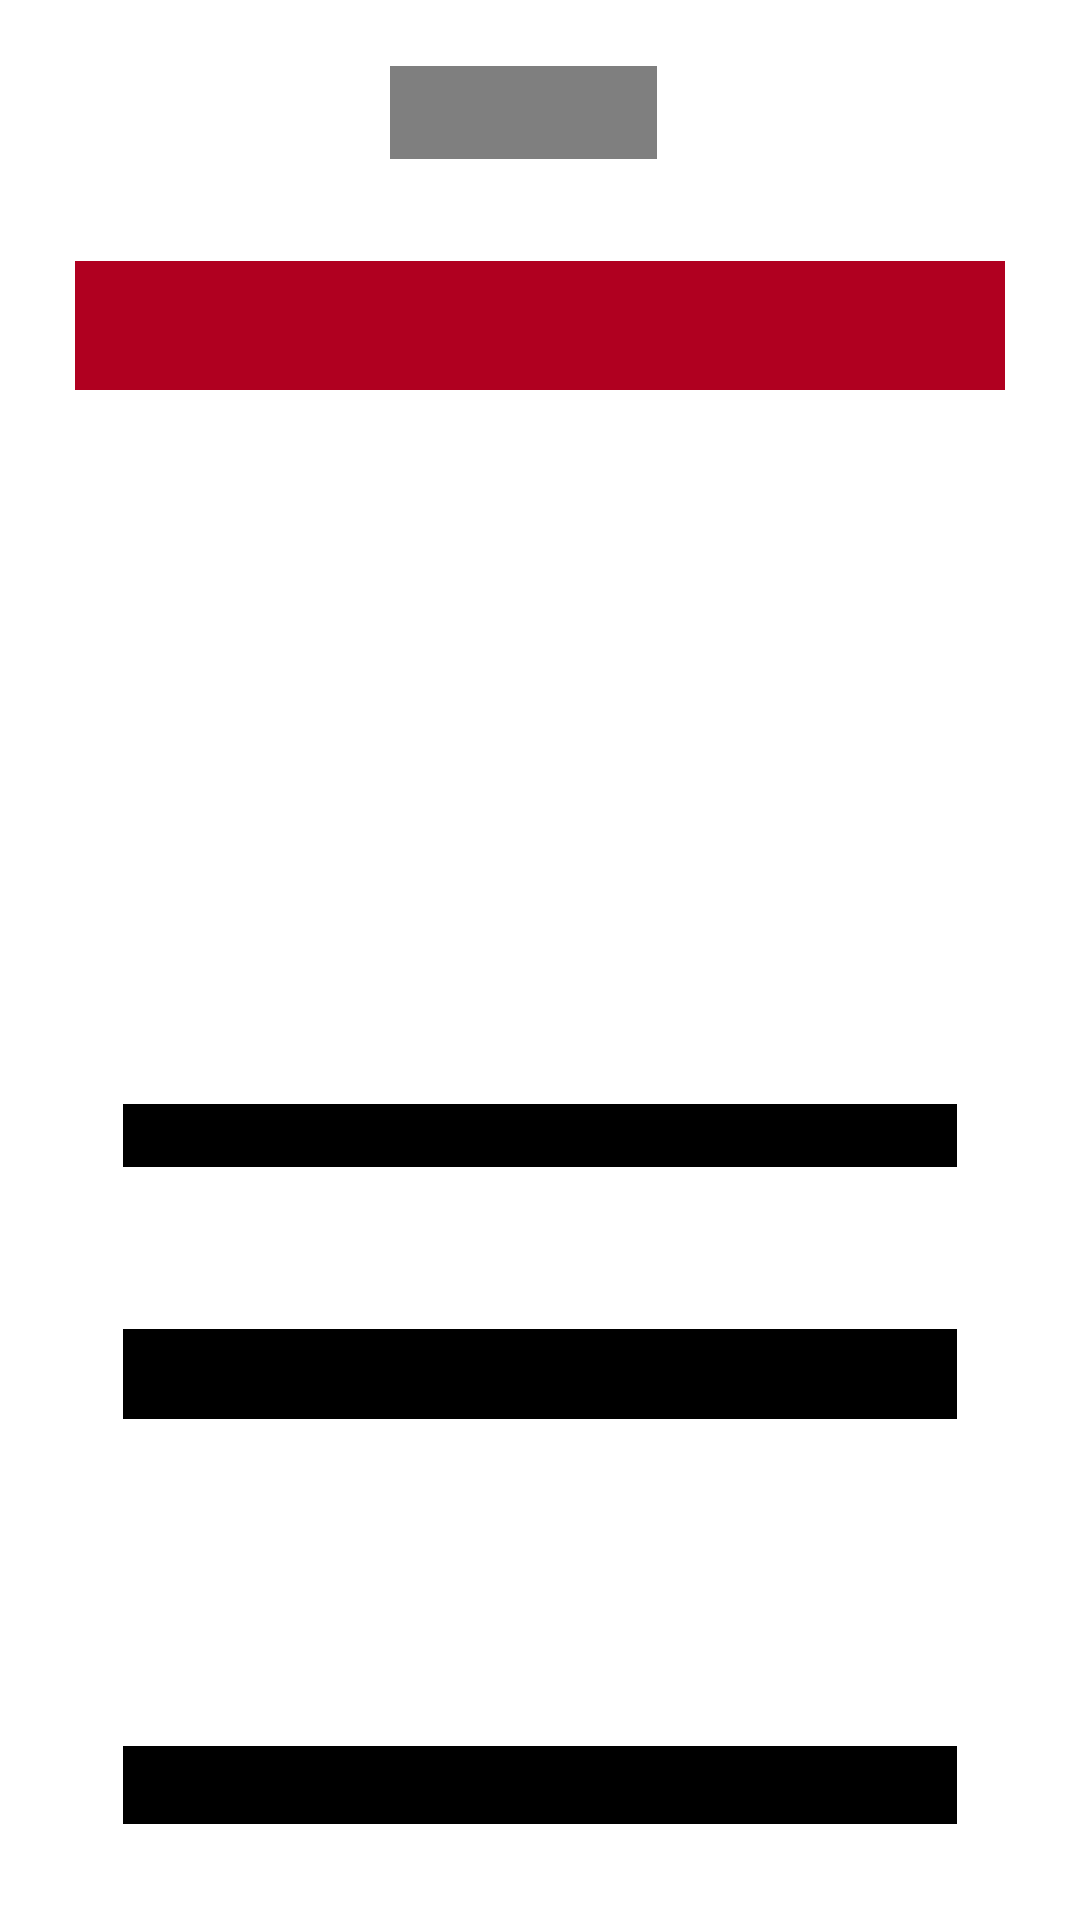

The Android layout XML behind this screen, and the referenced resources:
<!-- AndroidManifest.xml: application theme Theme.ConsciousEyes -->
<!-- res/layout/activity_home.xml -->
<?xml version="1.0" encoding="utf-8"?>
<RelativeLayout xmlns:android="http://schemas.android.com/apk/res/android"
    xmlns:app="http://schemas.android.com/apk/res-auto"
    xmlns:tools="http://schemas.android.com/tools"
    android:layout_width="match_parent"
    android:layout_height="match_parent"
    tools:context=".HomeActivity">

    <TextView
        android:id="@+id/textView2"
        android:layout_width="141dp"
        android:layout_height="60dp"
        android:layout_alignParentStart="true"
        android:layout_alignParentLeft="true"
        android:layout_alignParentTop="true"
        android:layout_alignParentEnd="true"
        android:layout_alignParentRight="true"

        android:layout_alignParentBottom="true"
        android:layout_marginStart="130dp"
        android:layout_marginLeft="130dp"
        android:layout_marginTop="53dp"
        android:layout_marginEnd="141dp"
        android:layout_marginRight="141dp"
        android:layout_marginBottom="618dp"
        android:autoSizeMaxTextSize="20dp"
        android:fontFamily="@font/aguafina_script"
        android:text="Welcome!"
        android:textAppearance="@style/TextAppearance.AppCompat.Large"
        android:textColor="#FF8D19A1"
        android:textSize="36sp" />

    <TextView
        android:id="@+id/textView5"
        android:layout_width="wrap_content"
        android:layout_height="48dp"

        android:layout_alignParentStart="true"
        android:layout_alignParentLeft="true"

        android:layout_alignParentTop="true"
        android:layout_alignParentEnd="true"
        android:layout_alignParentRight="true"
        android:layout_alignParentBottom="true"
        android:layout_marginStart="25dp"
        android:layout_marginLeft="25dp"
        android:layout_marginTop="130dp"
        android:layout_marginEnd="25dp"
        android:layout_marginRight="25dp"
        android:layout_marginBottom="553dp"
        android:background="@color/design_default_color_error"
        android:ems="10"
        android:fontFamily="sans-serif-medium"
        android:text="        Its an Effort to save You."
        android:textColor="#FFFFFF"
        android:textSize="24sp" />


    <Button
        android:id="@+id/button2"
        android:layout_width="wrap_content"
        android:layout_height="wrap_content"

        android:layout_alignParentStart="true"
        android:layout_alignParentLeft="true"
        android:layout_alignParentTop="true"

        android:layout_alignParentEnd="true"
        android:layout_alignParentRight="true"
        android:layout_alignParentBottom="true"
        android:layout_marginStart="41dp"
        android:layout_marginLeft="41dp"
        android:layout_marginTop="473dp"
        android:layout_marginEnd="41dp"
        android:layout_marginRight="41dp"
        android:layout_marginBottom="197dp"
        android:background="@color/black"
        android:paddingBottom="5dp"
        android:text="Invite friend"
        android:textColor="@color/white" />

    <Button
        android:id="@+id/button3"
        android:layout_width="wrap_content"
        android:layout_height="wrap_content"
        android:layout_alignParentStart="true"
        android:layout_alignParentLeft="true"
        android:layout_alignParentTop="true"
        android:layout_alignParentEnd="true"
        android:layout_alignParentRight="true"
        android:layout_alignParentBottom="true"
        android:layout_marginStart="41dp"
        android:layout_marginLeft="41dp"
        android:layout_marginTop="608dp"
        android:layout_marginEnd="41dp"
        android:layout_marginRight="41dp"
        android:layout_marginBottom="58dp"
        android:background="@color/black"
        android:paddingTop="5dp"
        android:text="Friend Progress"
        android:textColor="@color/white" />

    <Button
        android:id="@+id/button4"
        android:layout_width="wrap_content"
        android:layout_height="wrap_content"
        android:layout_alignParentStart="true"
        android:layout_alignParentLeft="true"
        android:layout_alignParentTop="true"
        android:layout_alignParentEnd="true"
        android:layout_alignParentRight="true"
        android:layout_alignParentBottom="true"
        android:layout_marginStart="41dp"
        android:layout_marginLeft="41dp"
        android:layout_marginTop="539dp"
        android:layout_marginEnd="41dp"
        android:layout_marginRight="41dp"
        android:layout_marginBottom="126dp"
        android:text="Add Friend" />

    <Button
        android:id="@+id/button5"
        android:layout_width="wrap_content"
        android:layout_height="wrap_content"
        android:layout_alignParentStart="true"
        android:layout_alignParentLeft="true"
        android:layout_alignParentTop="true"
        android:layout_alignParentEnd="true"
        android:layout_alignParentRight="true"
        android:layout_alignParentBottom="true"
        android:layout_marginStart="41dp"
        android:layout_marginLeft="41dp"
        android:layout_marginTop="389dp"
        android:layout_marginEnd="41dp"
        android:layout_marginRight="41dp"
        android:layout_marginBottom="272dp"
        android:background="@color/black"
        android:text="Your Progress" />


</RelativeLayout>
<!-- resources referenced by this layout -->
<resources>
  <style name="Theme.ConsciousEyes" parent="Theme.MaterialComponents.DayNight.DarkActionBar">
          
          <item name="colorPrimary">@color/purple_500</item>
          <item name="colorPrimaryVariant">@color/purple_700</item>
          <item name="colorOnPrimary">@color/white</item>
          
          <item name="colorSecondary">@color/teal_200</item>
          <item name="colorSecondaryVariant">@color/teal_700</item>
          <item name="colorOnSecondary">@color/black</item>
          
          <item name="android:statusBarColor" tools:targetApi="l">?attr/colorPrimaryVariant</item>
          
      </style>
  <!-- not gathered from this repository: default colours our renderer supplied (Android Studio template values) -->
  <color name="purple_500">#FF6200EE</color>
  <color name="purple_700">#FF3700B3</color>
  <color name="teal_200">#FF03DAC5</color>
  <color name="teal_700">#FF018786</color>
  <color name="black">#FF000000</color>
  <color name="white">#FFFFFFFF</color>
</resources>
